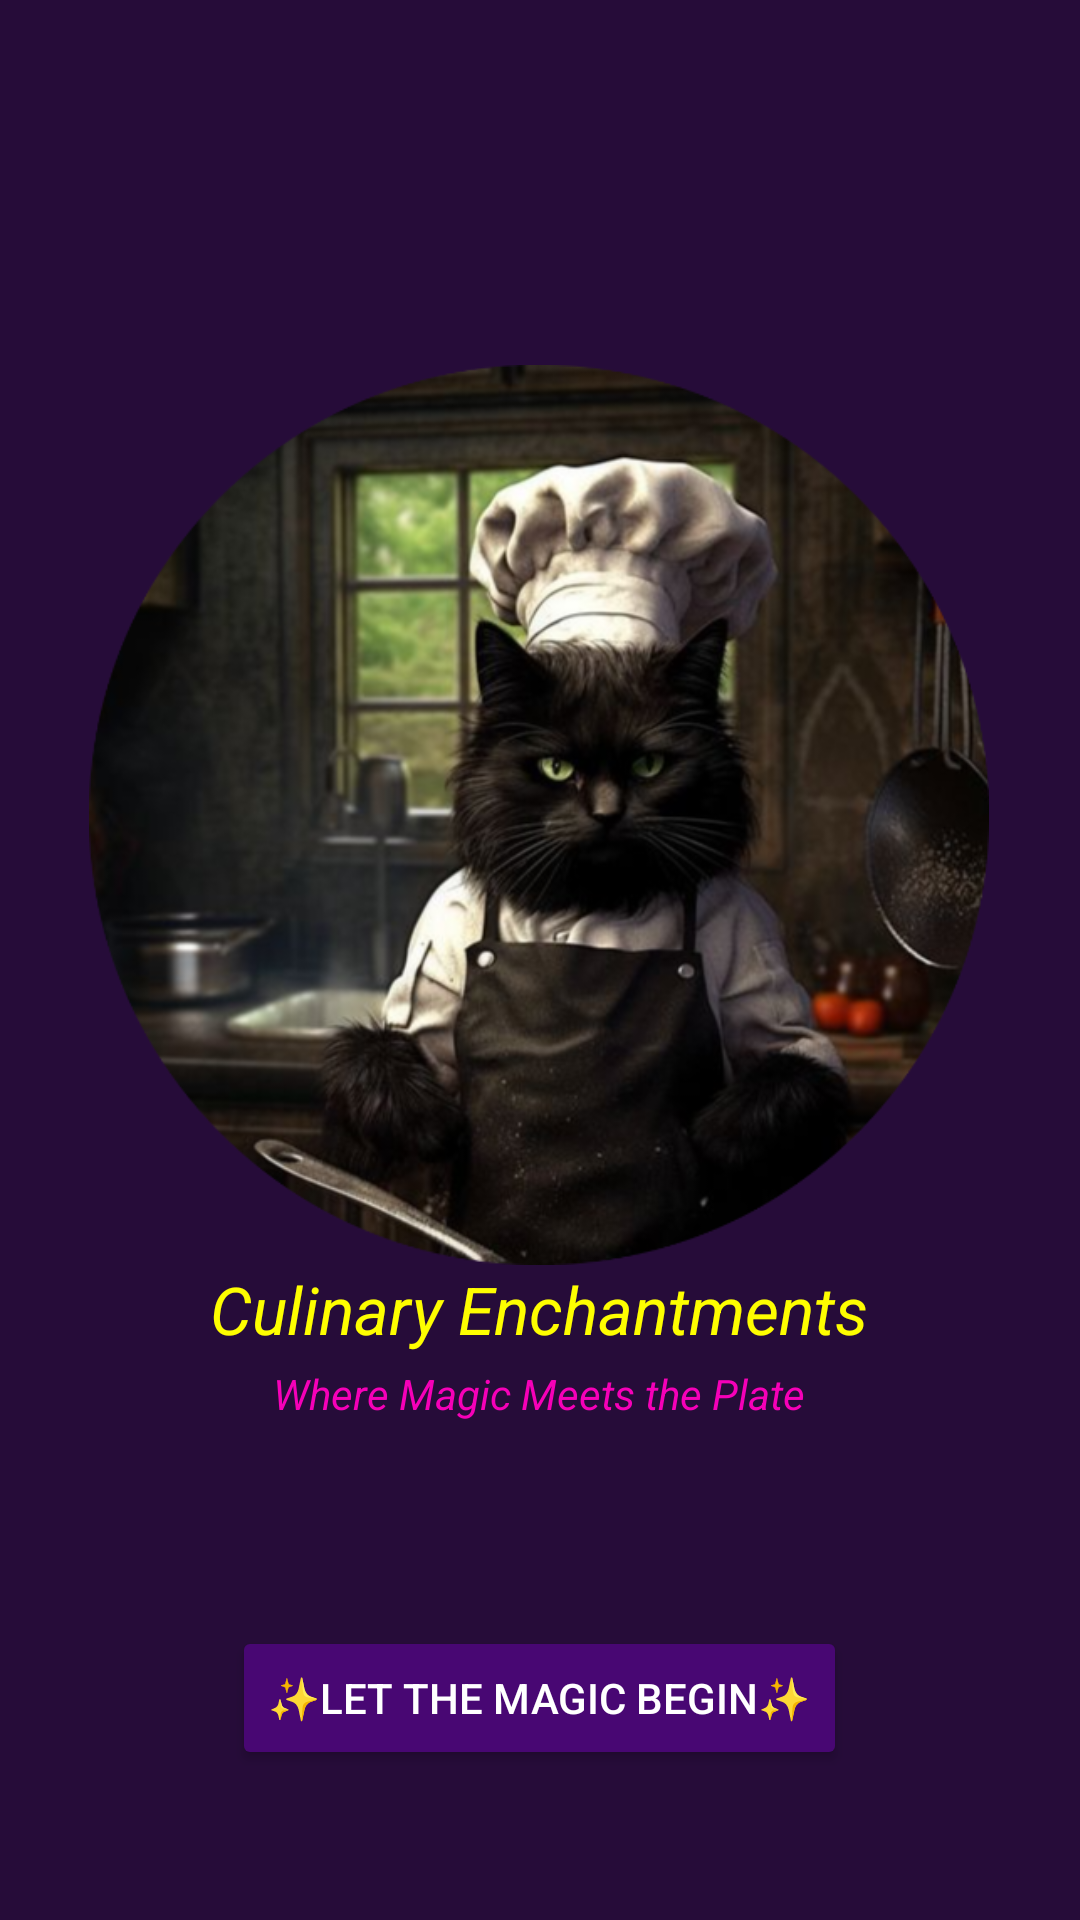

This screen was rendered from an Android layout file. Write that file and the resources it references.
<!-- AndroidManifest.xml: application theme Theme.RecipesApp -->
<!-- res/layout/fragment_dashboard.xml -->
<?xml version="1.0" encoding="utf-8"?>
<androidx.constraintlayout.widget.ConstraintLayout
    xmlns:android="http://schemas.android.com/apk/res/android"
    xmlns:tools="http://schemas.android.com/tools"
    xmlns:app="http://schemas.android.com/apk/res-auto"
    android:layout_width="match_parent"
    android:layout_height="match_parent"
    tools:context=".activities.MainActivity">
    <View
        android:id="@+id/view"
        android:layout_width="wrap_content"
        android:layout_height="wrap_content"
        android:background="@color/dark_purple"
        app:layout_constraintEnd_toEndOf="parent"
        app:layout_constraintTop_toTopOf="parent" />

    <ImageView
        android:id="@+id/logo"
        android:layout_width="300dp"
        android:layout_height="300dp"
        android:contentDescription="@string/logo_alt_text"
        app:layout_constraintBottom_toBottomOf="parent"
        app:layout_constraintEnd_toEndOf="parent"
        app:layout_constraintHorizontal_bias="0.495"
        app:layout_constraintStart_toStartOf="parent"
        app:layout_constraintTop_toTopOf="@+id/view"
        app:layout_constraintVertical_bias="0.358"
        app:srcCompat="@drawable/cat_chef_logo_rounded" />

    <TextView
        android:id="@+id/appName"
        android:layout_width="wrap_content"
        android:layout_height="wrap_content"
        android:text="@string/app_name"
        android:textAppearance="@style/TextAppearance.AppCompat.Large"
        android:textColor="@color/vibrant_yellow"
        android:textStyle="italic"
        app:layout_constraintEnd_toEndOf="@+id/logo"
        app:layout_constraintStart_toStartOf="@+id/logo"
        app:layout_constraintTop_toBottomOf="@+id/logo" />

    <TextView
        android:id="@+id/appSlogen"
        android:layout_width="wrap_content"
        android:layout_height="wrap_content"
        android:layout_marginTop="4dp"
        android:text="@string/app_slogen"
        android:textColor="@color/pink_purple"
        android:textStyle="italic"
        app:layout_constraintEnd_toEndOf="@+id/appName"
        app:layout_constraintStart_toStartOf="@+id/appName"
        app:layout_constraintTop_toBottomOf="@+id/appName" />

    <Button
        android:id="@+id/welcomeButton"
        android:layout_width="wrap_content"
        android:layout_height="wrap_content"
        android:layout_marginTop="68dp"
        android:backgroundTint="@color/magic_purple"
        android:text="@string/get_started_button"
        android:textColor="@color/white"
        app:layout_constraintEnd_toEndOf="parent"
        app:layout_constraintHorizontal_bias="0.498"
        app:layout_constraintStart_toStartOf="parent"
        app:layout_constraintTop_toBottomOf="@+id/appSlogen"
        app:rippleColor="@color/pink_purple" />

</androidx.constraintlayout.widget.ConstraintLayout>
<!-- resources referenced by this layout -->
<resources>
  <color name="dark_purple">#FF260C39</color>
  <color name="magic_purple">#480773</color>
  <color name="pink_purple">#FFF600B8</color>
  <color name="vibrant_yellow">#FFFEFE00</color>
  <color name="white">#FFFFFFFF</color>
  <!-- drawable cat_chef_logo_rounded: png bitmap (drawable, 343553 bytes) -->
  <string name="app_name">Culinary Enchantments</string>
  <string name="app_slogen">Where Magic Meets the Plate</string>
  <string name="get_started_button">✨LET THE MAGIC BEGIN✨</string>
  <string name="logo_alt_text">Application logo presenting a witch cooking</string>
  <style name="Theme.RecipesApp" parent="Base.Theme.RecipesApp" />
  <style name="Base.Theme.RecipesApp" parent="Theme.Material3.DayNight.NoActionBar">
          
          
      </style>
</resources>
